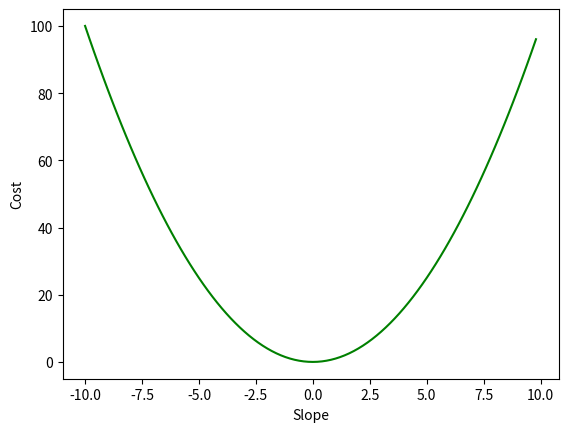

Python code for this plot:
import numpy as np
import matplotlib.pyplot as plt
import random, time
from matplotlib.animation import FuncAnimation


colors = ['b','g','r', 'c', 'm', 'y']

t = np.arange(-10, 10, 0.2)


# Plot the data
plt.plot(t, t**2, color='g')

# Label the axes
plt.ylabel('Cost')
plt.xlabel('Slope')

plt.show()


